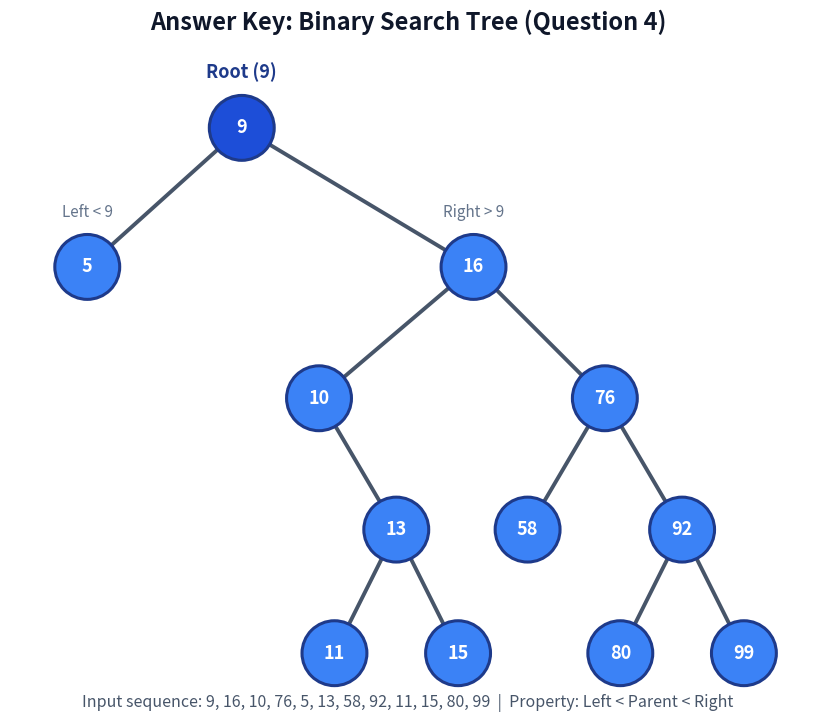

Recreate this plot in Python.
import sys
from pathlib import Path
import matplotlib.pyplot as plt

sys.stdout.reconfigure(encoding='utf-8')

def create_bst_diagram():
    # Set equal aspect ratio so circles are perfectly round
    fig, ax = plt.subplots(figsize=(11, 7.5), dpi=300)
    ax.set_aspect('equal')
    ax.axis('off')
    
    # Coordinate system: x in [0, 10], y in [0, 8]
    nodes = {
        9:  (3.5, 7.0),
        5:  (1.5, 5.2),
        16: (6.5, 5.2),
        10: (4.5, 3.5),
        76: (8.2, 3.5),
        13: (5.5, 1.8),
        58: (7.2, 1.8),
        92: (9.2, 1.8),
        11: (4.7, 0.2),
        15: (6.3, 0.2),
        80: (8.4, 0.2),
        99: (10.0, 0.2),
    }
    
    edges = [
        (9, 5), (9, 16),
        (16, 10), (16, 76),
        (10, 13),
        (13, 11), (13, 15),
        (76, 58), (76, 92),
        (92, 80), (92, 99)
    ]
    
    # Draw edges
    for parent, child in edges:
        x1, y1 = nodes[parent]
        x2, y2 = nodes[child]
        ax.plot([x1, x2], [y1, y2], color='#475569', linewidth=2.8, zorder=1)
        
    # Draw node circles
    r = 0.42
    for val, (x, y) in nodes.items():
        is_root = (val == 9)
        face_col = '#1d4ed8' if is_root else '#3b82f6'
        circle = plt.Circle((x, y), r, facecolor=face_col, edgecolor='#1e3a8a', linewidth=2.2, zorder=2)
        ax.add_patch(circle)
        ax.text(x, y, str(val), color='white', weight='bold', fontsize=13, ha='center', va='center', zorder=3)
        
    # Labels for Root, Left, Right
    ax.text(3.5, 7.65, "Root (9)", fontsize=13, weight='bold', color='#1e3a8a', ha='center')
    ax.text(1.5, 5.85, "Left < 9", fontsize=11, color='#64748b', ha='center')
    ax.text(6.5, 5.85, "Right > 9", fontsize=11, color='#64748b', ha='center')
    
    # Title
    fig.suptitle("Answer Key: Binary Search Tree (Question 4)", fontsize=17, weight='bold', color='#0f172a', y=0.96)
    plt.figtext(0.5, 0.03, "Input sequence: 9, 16, 10, 76, 5, 13, 58, 92, 11, 15, 80, 99  |  Property: Left < Parent < Right",
                 ha='center', fontsize=11.5, color='#475569')
    
    ax.set_xlim(0.5, 10.8)
    ax.set_ylim(-0.6, 8.2)
    
    out_dir = Path('ชุดข้อสอบใหม่') / 'answer_keys'
    out_dir.mkdir(parents=True, exist_ok=True)
    out_file = out_dir / 'q4_bst_answer_key.png'
    plt.tight_layout()
    plt.savefig(out_file, bbox_inches='tight', facecolor='white')
    plt.close()
    print(f"Generated perfect round BST answer key diagram: {out_file}")

if __name__ == '__main__':
    create_bst_diagram()
